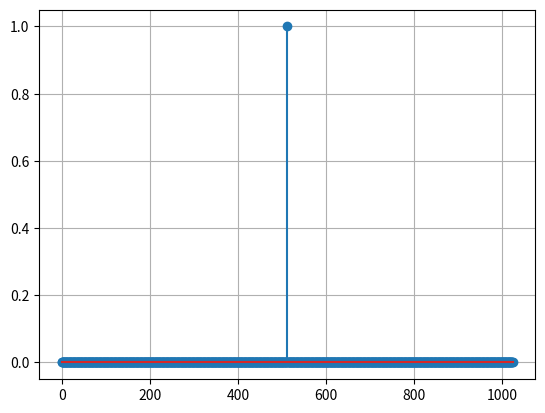

Here is the Python script that generated this plot:
from os import write
import numpy as np
import matplotlib.pyplot as plt
import scipy.signal as ss

#ejes
naxis=np.arange(-512,512)
print(len(naxis))

# Funciones
#impulso
resp=np.array([1 if n==0 else 0 for n in naxis],dtype="uint8")

print(resp.shape)
plt.figure()
plt.stem(resp)
plt.grid()
plt.show()

lin=0
with open("respuestaDiscreta","w") as fil:
    for i in resp:
        if lin%55==0: 
            fil.write(f"\n")
        else: 
            fil.write(f"{i},")
        
        lin+=1
